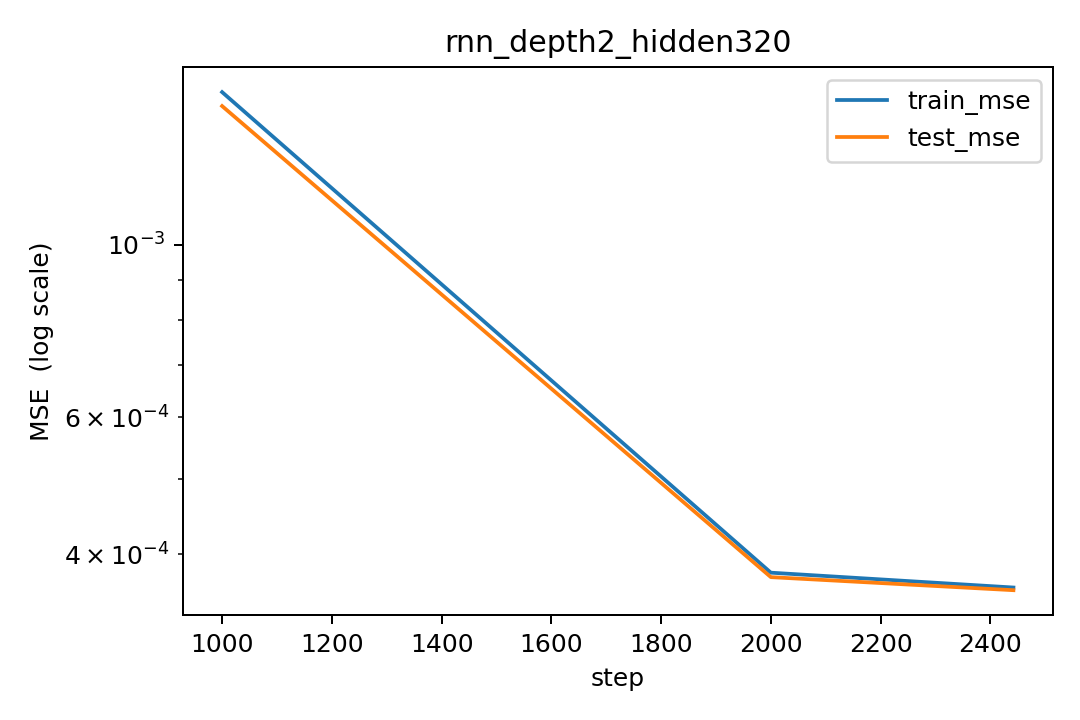

Values plotted in this chart, from the file beside it:
step, lr, train_mse, test_mse
1000, 0.0002154, 0.00157, 0.001506
2000, 2.798378971682948e-05, 0.0003788, 0.0003738
2442, 1.4726166999157184e-10, 0.0003625, 0.0003596
